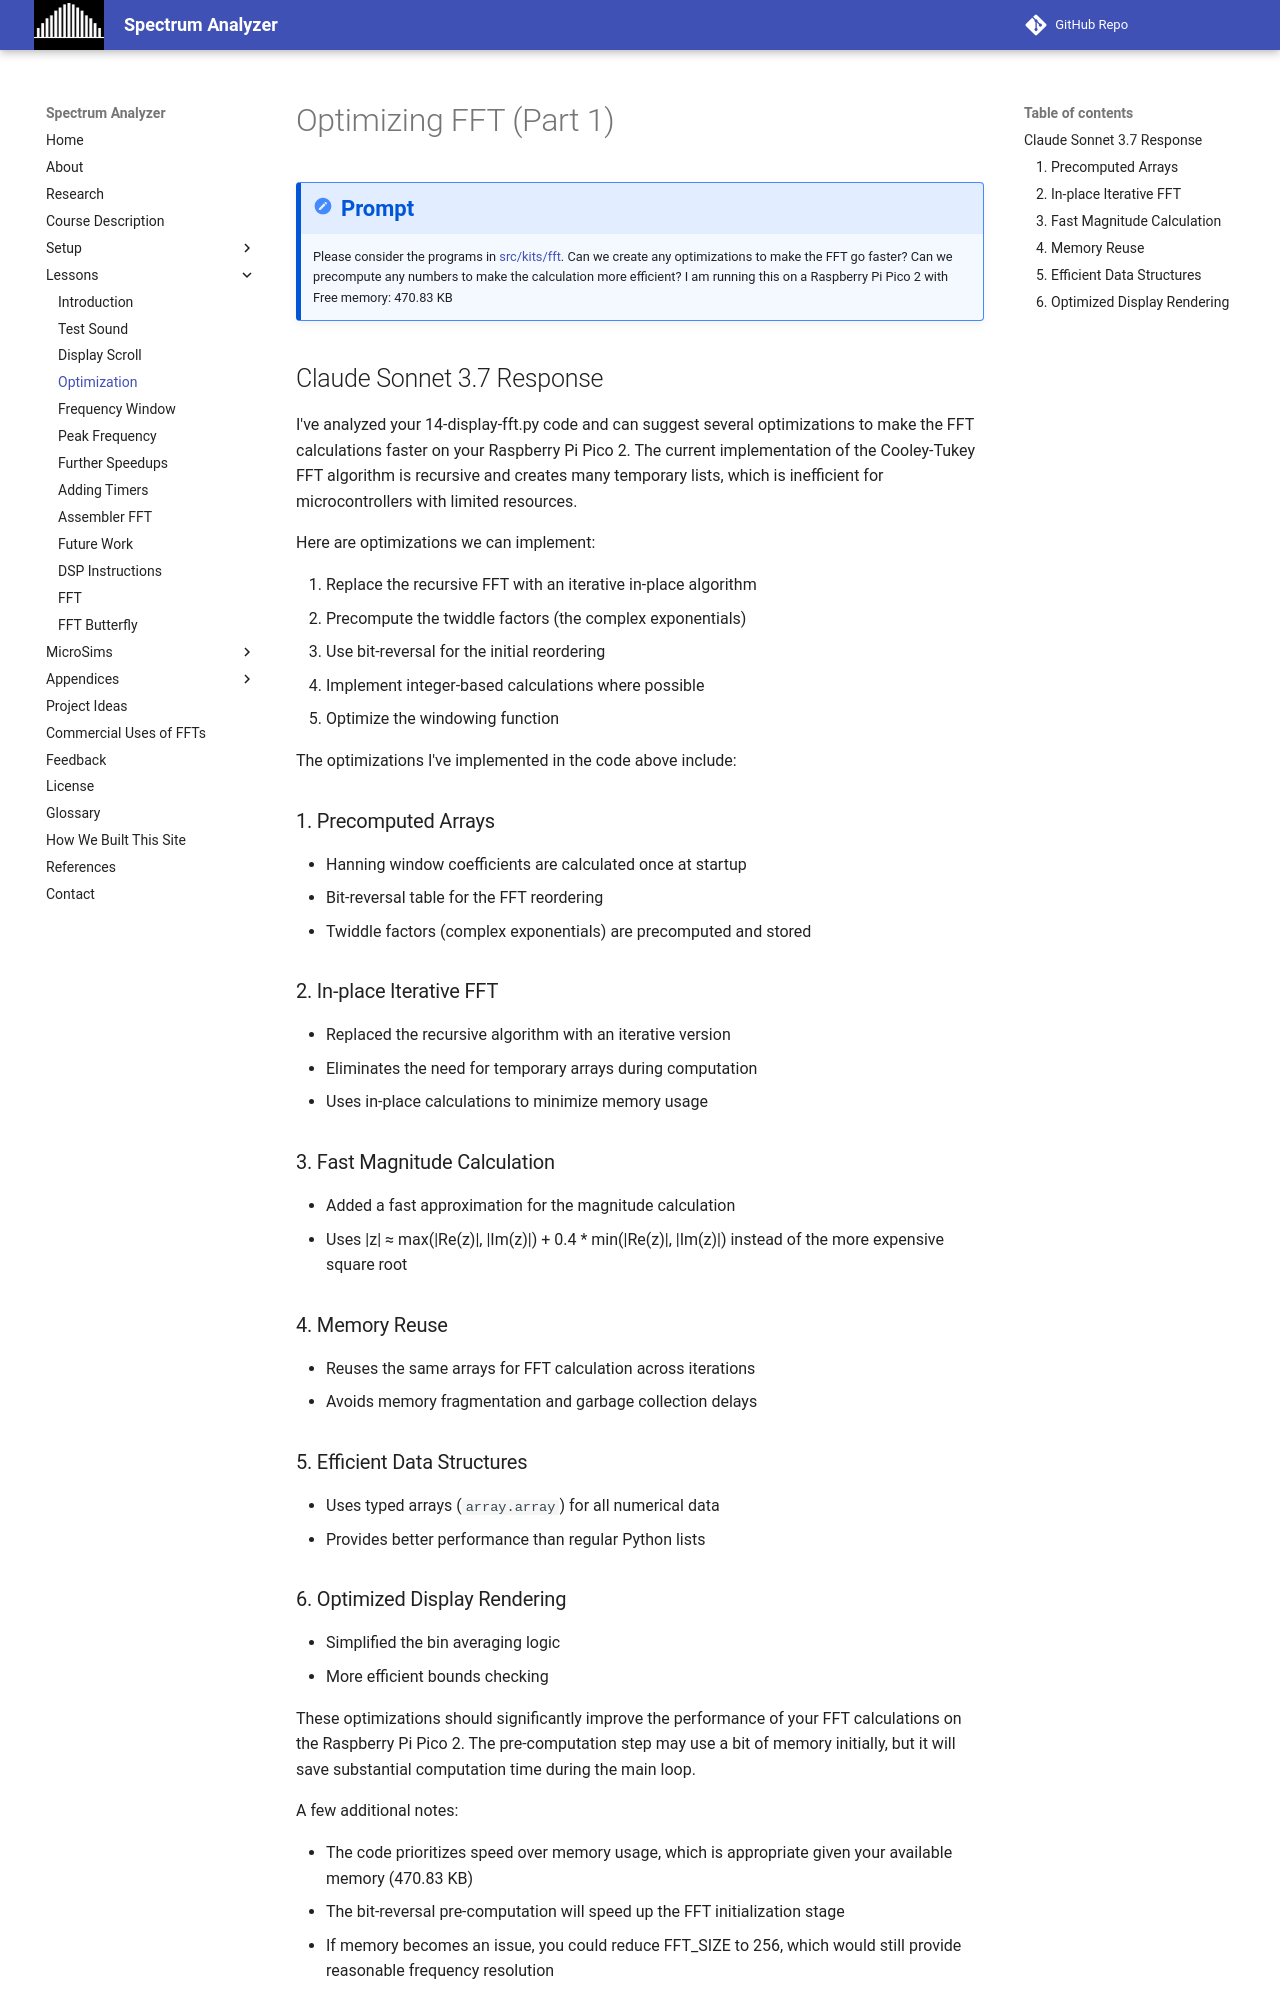

repository: dmccreary/spectrum-analyzer · page: lessons/04-optimizing-fft-speed/index.html · generator: mkdocs

# Optimizing FFT (Part 1)

!!! prompt
    Please consider the programs in [src/kits/fft](https://github.com/dmccreary/learning-micropython/tree/main/src/kits/fft). Can we create any optimizations to make the FFT go faster?  Can we precompute any numbers to make the calculation more efficient?  I am running this on a Raspberry Pi Pico 2 with Free memory: 470.83 KB

## Claude Sonnet 3.7 Response

I've analyzed your 14-display-fft.py code and can suggest several optimizations to make the FFT calculations faster on your Raspberry Pi Pico 2. The current implementation of the Cooley-Tukey FFT algorithm is recursive and creates many temporary lists, which is inefficient for microcontrollers with limited resources.

Here are optimizations we can implement:

1.  Replace the recursive FFT with an iterative in-place algorithm
2.  Precompute the twiddle factors (the complex exponentials)
3.  Use bit-reversal for the initial reordering
4.  Implement integer-based calculations where possible
5.  Optimize the windowing function

The optimizations I've implemented in the code above include:

### 1. Precomputed Arrays

-   Hanning window coefficients are calculated once at startup
-   Bit-reversal table for the FFT reordering
-   Twiddle factors (complex exponentials) are precomputed and stored

### 2. In-place Iterative FFT

-   Replaced the recursive algorithm with an iterative version
-   Eliminates the need for temporary arrays during computation
-   Uses in-place calculations to minimize memory usage

### 3. Fast Magnitude Calculation

-  Added a fast approximation for the magnitude calculation
-  Uses |z| ≈ max(|Re(z)|, |Im(z)|) + 0.4 \* min(|Re(z)|, |Im(z)|) instead of the more expensive square root

### 4. Memory Reuse

- Reuses the same arrays for FFT calculation across iterations
-  Avoids memory fragmentation and garbage collection delays

### 5. Efficient Data Structures

- Uses typed arrays (`array.array`) for all numerical data
- Provides better performance than regular Python lists
